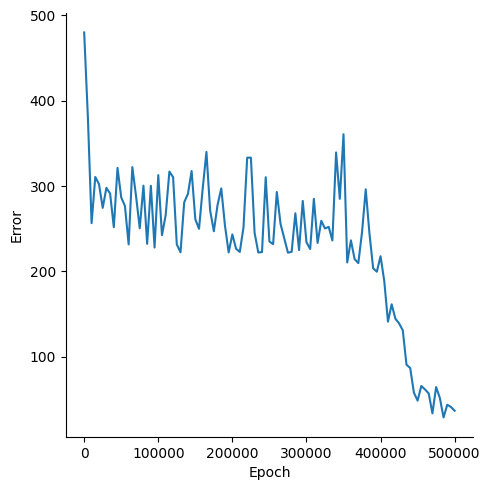

The data file committed next to this chart (first rows):
, Epoch, Error
0, 0, 480
1, 5000, 380.5
2, 10000, 256.5
3, 15000, 310.6
4, 20000, 302.3
5, 25000, 274.4
6, 30000, 297.9
7, 35000, 291.2
8, 40000, 251.7
9, 45000, 321.2
10, 50000, 286.6
11, 55000, 276.6
12, 60000, 231.5
13, 65000, 322.2
14, 70000, 288.1
15, 75000, 250.5
16, 80000, 300.4
17, 85000, 232.2
18, 90000, 300.2
19, 95000, 227.9
20, 100000, 312.8
21, 105000, 242.3
22, 110000, 265.9
23, 115000, 316.9
24, 120000, 310.4
25, 125000, 231.6
26, 130000, 222.3
27, 135000, 280.9
28, 140000, 290.7
29, 145000, 317.6
30, 150000, 261
31, 155000, 249.8
32, 160000, 297.3
33, 165000, 340
34, 170000, 271.3
35, 175000, 247
36, 180000, 277.8
37, 185000, 297.2
38, 190000, 253.7
39, 195000, 222.1
40, 200000, 243.2
41, 205000, 226.5
42, 210000, 222.7
43, 215000, 251.3
44, 220000, 333.2
45, 225000, 333.2
46, 230000, 245.1
47, 235000, 222
48, 240000, 222.6
49, 245000, 310.3
50, 250000, 234.9
51, 255000, 231.9
52, 260000, 292.9
53, 265000, 255.7
54, 270000, 238.8
55, 275000, 221.8
56, 280000, 222.8
57, 285000, 268.1
58, 290000, 224.9
59, 295000, 282.5
... 41 more rows
